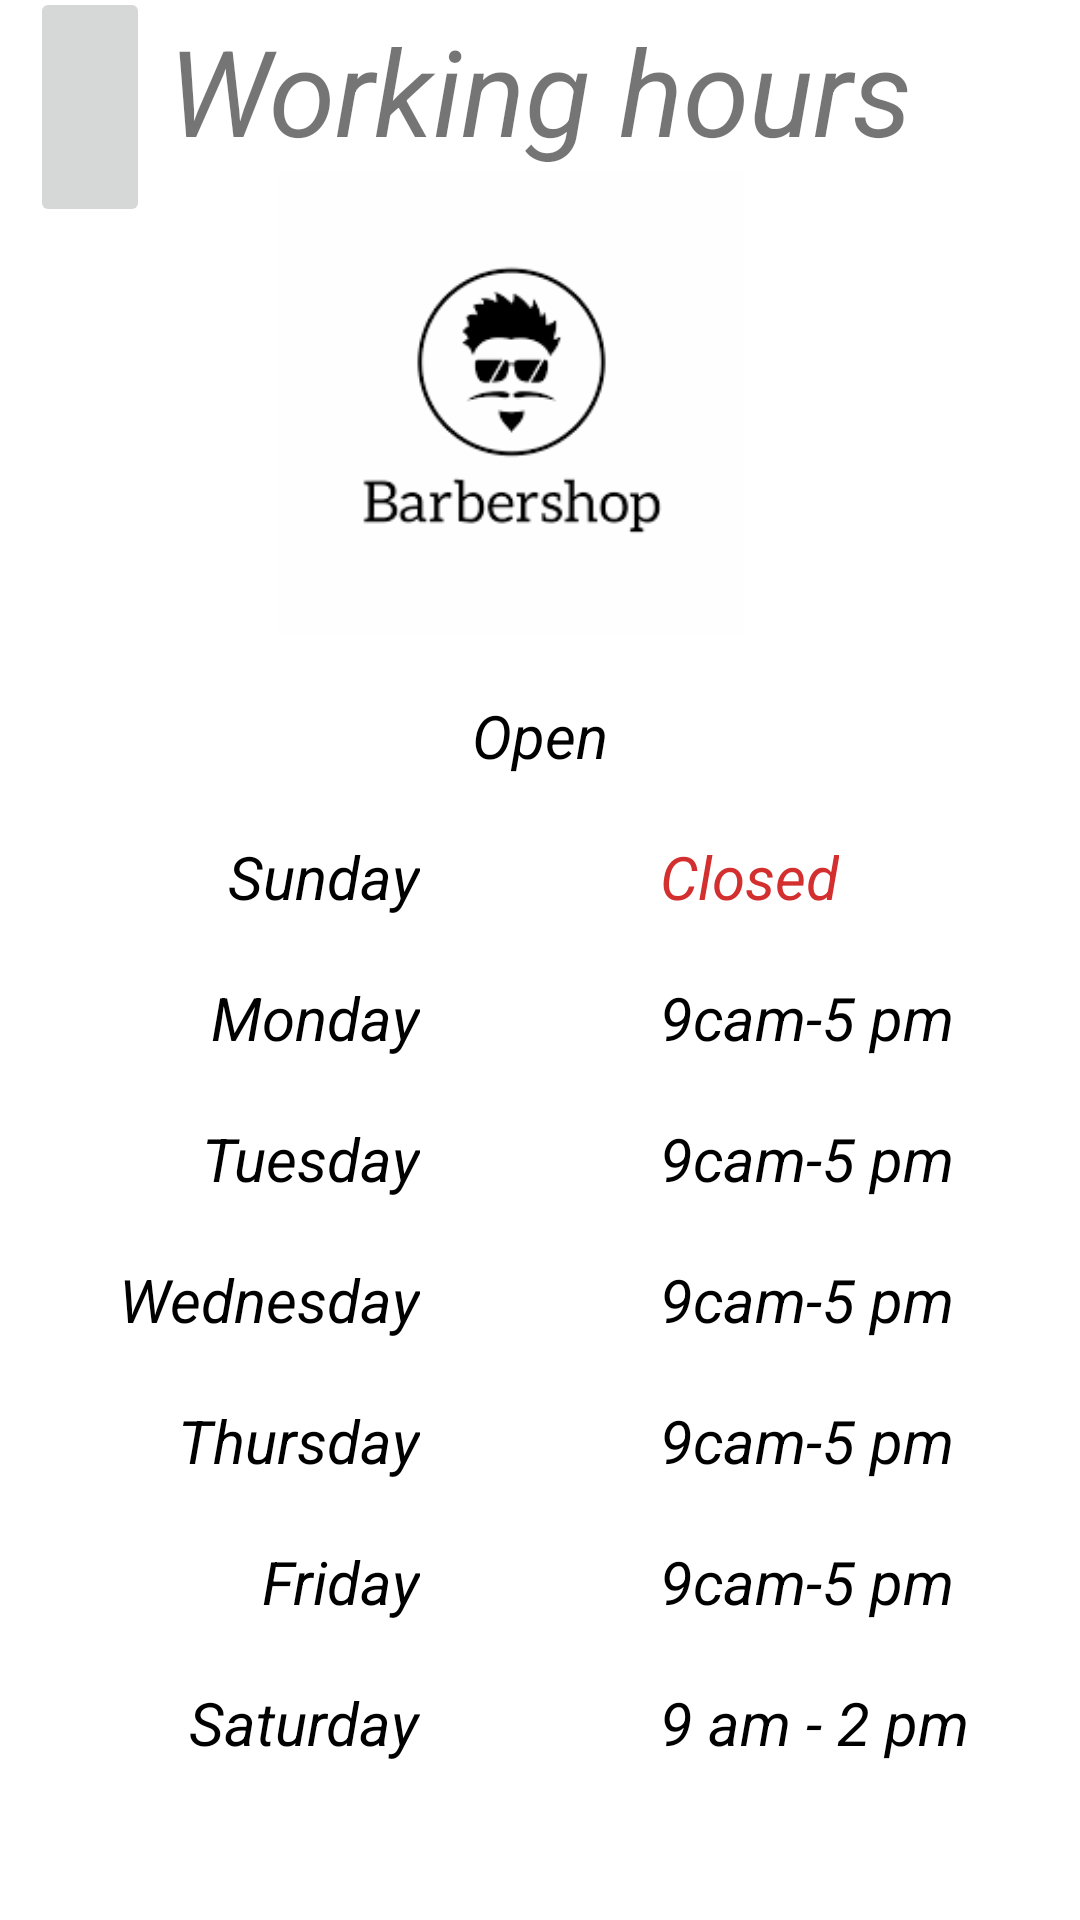

The Android layout XML behind this screen, and the referenced resources:
<!-- AndroidManifest.xml: application theme Theme.BookSalonAppointment -->
<!-- res/layout/activity_working_hours.xml -->
<?xml version="1.0" encoding="utf-8"?>
<androidx.constraintlayout.widget.ConstraintLayout xmlns:android="http://schemas.android.com/apk/res/android"
    xmlns:app="http://schemas.android.com/apk/res-auto"
    xmlns:tools="http://schemas.android.com/tools"
    android:layout_width="match_parent"
    android:layout_height="match_parent"
    tools:context=".view.WorkingHoursActivity">

    <androidx.appcompat.widget.AppCompatImageButton
        android:id="@+id/back_service"
        android:layout_width="@dimen/_40dp"
        android:layout_height="@dimen/_80dp"
        android:layout_marginStart="@dimen/_10dp"
        android:clickable="true"
        android:contentDescription="@string/back"
        android:focusable="true"
        android:src="@drawable/ic_baseline_arrow_back_24"
        app:layout_constraintBottom_toTopOf="@id/guideline_grid"
        app:layout_constraintStart_toStartOf="parent"
        app:layout_constraintTop_toTopOf="parent" />

    <androidx.constraintlayout.widget.Guideline
        android:id="@+id/guideline_grid"
        android:layout_width="wrap_content"
        android:layout_height="wrap_content"
        android:orientation="horizontal"
        app:layout_constraintGuide_percent="0.11" />

    <TextView
        android:id="@+id/service_tv"
        android:layout_width="wrap_content"
        android:layout_height="wrap_content"
        android:text="@string/workinghrs"
        android:textSize="@dimen/activity_header_text_size"
        android:gravity="center"
        android:backgroundTint="@color/teal_700"
        app:layout_constraintBottom_toBottomOf="@id/back_service"
        app:layout_constraintEnd_toEndOf="parent"
        app:layout_constraintStart_toStartOf="parent"
        app:layout_constraintTop_toTopOf="@id/back_service"
        app:layout_constraintVertical_bias="0.3" />


    <ImageView
        android:id="@+id/salonImg"
        android:layout_width="@dimen/_155dp"
        android:layout_height="@dimen/_155dp"

        android:contentDescription="@string/salon_img"
        android:src="@drawable/barber"
        app:flow_verticalAlign="center"
        app:layout_constraintEnd_toEndOf="parent"
        app:layout_constraintHorizontal_bias="0.454"
        app:layout_constraintStart_toStartOf="parent"
        app:layout_constraintTop_toBottomOf="@+id/service_tv" />

    <androidx.constraintlayout.widget.Guideline
        android:id="@+id/guideline_mid"
        android:layout_width="wrap_content"
        android:layout_height="wrap_content"
        android:orientation="vertical"
        app:layout_constraintGuide_percent="0.5" />
    <TextView
        android:id="@+id/open_tv"
        android:layout_width="wrap_content"
        android:layout_height="wrap_content"
        android:layout_marginTop="@dimen/_20dp"
        android:text="@string/open_caps"
        android:textColor="@color/black"
        android:textSize="@dimen/_20sp"
        android:textStyle="italic"
        app:layout_constraintEnd_toEndOf="parent"
        app:layout_constraintStart_toStartOf="parent"
        app:layout_constraintTop_toBottomOf="@+id/salonImg"/>

    <TextView
        android:id="@+id/sunday_tv"
        android:layout_width="wrap_content"
        android:layout_height="wrap_content"
        android:layout_marginEnd="@dimen/_40dp"
        android:layout_marginTop="@dimen/_20dp"
        android:text="@string/sunday"
        android:textColor="@color/black"
        android:textSize="@dimen/_20sp"
        app:layout_constraintEnd_toStartOf="@id/guideline_mid"
        app:layout_constraintTop_toBottomOf="@+id/open_tv" />

    <TextView
        android:id="@+id/sunday_hours"
        android:layout_width="wrap_content"
        android:layout_height="wrap_content"
        android:layout_marginTop="@dimen/_20dp"
        android:layout_marginStart="@dimen/_40dp"
        android:text="@string/closed"
        android:textColor="@color/red"
        android:textSize="@dimen/_20sp"
        app:layout_constraintStart_toEndOf="@id/guideline_mid"
        app:layout_constraintTop_toBottomOf="@+id/open_tv" />

    <TextView
        android:id="@+id/monday_tv"
        android:layout_width="wrap_content"
        android:layout_height="wrap_content"
        android:layout_marginEnd="@dimen/_40dp"
        android:layout_marginTop="@dimen/_20dp"
        android:text="@string/monday"
        android:textColor="@color/black"
        android:textSize="@dimen/_20sp"
        app:layout_constraintEnd_toStartOf="@id/guideline_mid"
        app:layout_constraintTop_toBottomOf="@id/sunday_tv" />

    <TextView
        android:id="@+id/monday_hours"
        android:layout_width="wrap_content"
        android:layout_height="wrap_content"
        android:layout_marginTop="@dimen/_20dp"
        android:layout_marginStart="@dimen/_40dp"
        android:text="@string/business_hours_time"
        android:textColor="@color/black"
        android:textSize="@dimen/_20sp"
        app:layout_constraintStart_toEndOf="@id/guideline_mid"
        app:layout_constraintTop_toBottomOf="@id/sunday_tv" />

    <TextView
        android:id="@+id/tuesday_tv"
        android:layout_width="wrap_content"
        android:layout_height="wrap_content"
        android:layout_marginEnd="@dimen/_40dp"
        android:layout_marginTop="@dimen/_20dp"
        android:text="@string/tuesday"
        android:textColor="@color/black"
        android:textSize="@dimen/_20sp"
        app:layout_constraintEnd_toStartOf="@id/guideline_mid"
        app:layout_constraintTop_toBottomOf="@id/monday_tv" />

    <TextView
        android:id="@+id/tuesday_hours"
        android:layout_width="wrap_content"
        android:layout_height="wrap_content"
        android:layout_marginTop="@dimen/_20dp"
        android:layout_marginStart="@dimen/_40dp"
        android:text="@string/business_hours_time"
        android:textColor="@color/black"
        android:textSize="@dimen/_20sp"
        app:layout_constraintStart_toEndOf="@id/guideline_mid"
        app:layout_constraintTop_toBottomOf="@id/monday_hours" />

    <TextView
        android:id="@+id/wednesday_tv"
        android:layout_width="wrap_content"
        android:layout_height="wrap_content"
        android:layout_marginEnd="@dimen/_40dp"
        android:layout_marginTop="@dimen/_20dp"
        android:text="@string/wednesday"
        android:textColor="@color/black"
        android:textSize="@dimen/_20sp"
        app:layout_constraintEnd_toStartOf="@id/guideline_mid"
        app:layout_constraintTop_toBottomOf="@id/tuesday_tv" />

    <TextView
        android:id="@+id/wednesday_hours"
        android:layout_width="wrap_content"
        android:layout_height="wrap_content"
        android:layout_marginTop="@dimen/_20dp"
        android:layout_marginStart="@dimen/_40dp"
        android:text="@string/business_hours_time"
        android:textColor="@color/black"
        android:textSize="@dimen/_20sp"
        app:layout_constraintStart_toEndOf="@id/guideline_mid"
        app:layout_constraintTop_toBottomOf="@id/tuesday_hours" />

    <TextView
        android:id="@+id/thursday_tv"
        android:layout_width="wrap_content"
        android:layout_height="wrap_content"
        android:layout_marginEnd="@dimen/_40dp"
        android:layout_marginTop="@dimen/_20dp"
        android:text="@string/thursday"
        android:textColor="@color/black"
        android:textSize="@dimen/_20sp"
        app:layout_constraintEnd_toStartOf="@id/guideline_mid"
        app:layout_constraintTop_toBottomOf="@id/wednesday_tv" />

    <TextView
        android:id="@+id/thursday_hours"
        android:layout_width="wrap_content"
        android:layout_height="wrap_content"
        android:layout_marginTop="@dimen/_20dp"
        android:layout_marginStart="@dimen/_40dp"
        android:text="@string/business_hours_time"
        android:textColor="@color/black"
        android:textSize="@dimen/_20sp"
        app:layout_constraintStart_toEndOf="@id/guideline_mid"
        app:layout_constraintTop_toBottomOf="@id/wednesday_tv" />

    <TextView
        android:id="@+id/friday_tv"
        android:layout_width="wrap_content"
        android:layout_height="wrap_content"
        android:layout_marginEnd="@dimen/_40dp"
        android:layout_marginTop="@dimen/_20dp"
        android:text="@string/friday"
        android:textColor="@color/black"
        android:textSize="@dimen/_20sp"
        app:layout_constraintEnd_toStartOf="@id/guideline_mid"
        app:layout_constraintTop_toBottomOf="@id/thursday_tv" />

    <TextView
        android:id="@+id/friday_hours"
        android:layout_width="wrap_content"
        android:layout_height="wrap_content"
        android:layout_marginTop="@dimen/_20dp"
        android:layout_marginStart="@dimen/_40dp"
        android:text="@string/business_hours_time"
        android:textColor="@color/black"
        android:textSize="@dimen/_20sp"
        app:layout_constraintStart_toEndOf="@id/guideline_mid"
        app:layout_constraintTop_toBottomOf="@id/thursday_tv" />

    <TextView
        android:id="@+id/saturday_tv"
        android:layout_width="wrap_content"
        android:layout_height="wrap_content"
        android:layout_marginEnd="@dimen/_40dp"
        android:layout_marginTop="@dimen/_20dp"
        android:text="@string/saturday"
        android:textColor="@color/black"
        android:textSize="@dimen/_20sp"
        app:layout_constraintEnd_toStartOf="@id/guideline_mid"
        app:layout_constraintTop_toBottomOf="@id/friday_tv" />

    <TextView
        android:id="@+id/saturday_hours"
        android:layout_width="wrap_content"
        android:layout_height="wrap_content"
        android:layout_marginTop="@dimen/_20dp"
        android:layout_marginStart="@dimen/_40dp"
        android:text="@string/business_hours_time_sat"
        android:textColor="@color/black"
        android:textSize="@dimen/_20sp"
        app:layout_constraintStart_toEndOf="@id/guideline_mid"
        app:layout_constraintTop_toBottomOf="@id/friday_tv" />


</androidx.constraintlayout.widget.ConstraintLayout>
<!-- resources referenced by this layout -->
<resources>
  <color name="black">#FF000000</color>
  <color name="red">#D32F2F</color>
  <color name="teal_700">#FF018786</color>
  <dimen name="_10dp">10dp</dimen>
  <dimen name="_155dp">155dp</dimen>
  <dimen name="_20dp">20dp</dimen>
  <dimen name="_20sp">20sp</dimen>
  <dimen name="_40dp">40dp</dimen>
  <dimen name="_80dp">80dp</dimen>
  <dimen name="activity_header_text_size">40sp</dimen>
  <!-- drawable barber: png bitmap (drawable-v24, 3379 bytes) -->
  <string name="back">Back</string>
  <string name="business_hours_time">9cam-5 pm</string>
  <string name="business_hours_time_sat">9 am - 2 pm</string>
  <string name="closed">Closed</string>
  <string name="friday">Friday</string>
  <string name="monday">Monday</string>
  <string name="open_caps">Open</string>
  <string name="salon_img">Salon Img</string>
  <string name="saturday">Saturday</string>
  <string name="sunday">Sunday</string>
  <string name="thursday">Thursday</string>
  <string name="tuesday">Tuesday</string>
  <string name="wednesday">Wednesday</string>
  <string name="workinghrs">Working hours</string>
  <style name="Theme.BookSalonAppointment" parent="Theme.MaterialComponents.DayNight.DarkActionBar">
          
  
          <item name="android:textSize">30sp</item>
          <item name="android:textStyle">italic</item>
  
          <item name="colorPrimary">@color/purple_500</item>
          <item name="colorPrimaryVariant">@color/purple_700</item>
          <item name="colorOnPrimary">@color/white</item>
          
          <item name="colorSecondary">@color/teal_200</item>
          <item name="colorSecondaryVariant">@color/teal_700</item>
          <item name="colorOnSecondary">@color/black</item>
          
          <item name="android:statusBarColor" tools:targetApi="l">?attr/colorPrimaryVariant</item>
          
          <item name="windowActionBar">false</item>
          <item name="windowNoTitle">true</item>
      </style>
  <color name="purple_500">#FF6200EE</color>
  <color name="purple_700">#FF3700B3</color>
  <color name="white">#FFFFFFFF</color>
  <color name="teal_200">#FF03DAC5</color>
</resources>
